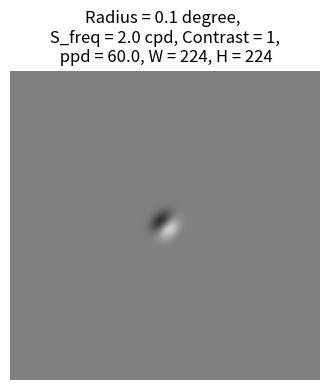

Recreate this plot in Python.
import numpy as np
import matplotlib.pyplot as plt

Luminance_min = 1e-4


def generate_gabor_patch(W, H, R, rho, O, C_b, contrast, ppd=64):
    C_b = 255 * C_b

    x = np.linspace(-W // 2, W // 2, W)
    y = np.linspace(-H // 2, H // 2, H)
    X, Y = np.meshgrid(x, y)

    theta = np.deg2rad(O)

    X_rot = X * np.cos(theta) + Y * np.sin(theta)
    Y_rot = -X * np.sin(theta) + Y * np.cos(theta)

    gaussian = np.exp(-0.5 * (X_rot ** 2 + Y_rot ** 2) / (ppd * R) ** 2)
    sinusoid = np.sin(2 * np.pi * rho * X_rot / ppd) * contrast * C_b
    gabor = gaussian * sinusoid + C_b

    gabor[gabor < Luminance_min] = Luminance_min
    return gabor

    # # 将Gabor patch绘制出来
    # plt.figure(figsize=(10, 10))
    # plt.imshow(gabor, cmap='gray', extent=[-W // 2, W // 2, -H // 2, H // 2])
    # plt.title('Gabor Patch')
    # plt.xlabel('X (pixels)')
    # plt.ylabel('Y (pixels)')
    # plt.colorbar()
    # plt.show()

def plot_gabor(gabor):
    """
    Plot the Gabor stimulus.

    Parameters:
    gabor (numpy.ndarray): The Gabor stimulus to plot
    """
    plt.figure(figsize=(4,4))
    plt.imshow(gabor, cmap='gray', vmin=0, vmax=255, extent=(-W // 2, W // 2, -H // 2, H // 2))
    plt.title(f'Radius = {R} degree, \n S_freq = {rho} cpd, Contrast = {contrast}, \n ppd = {ppd}, W = {W}, H = {H}')
    plt.axis('off')
    plt.tight_layout()
    plt.show()

if __name__ == '__main__':
    scale_k1 = 1
    scale_k2 = 1

    # 示例参数
    W = 224 * scale_k2  # Width of the canvas (pixels)
    H = 224 * scale_k2  # Height of the canvas (pixels)
    R = 0.1 * scale_k1 * scale_k2  # Radius of the Gabor stimulus (degrees)
    rho = 2 / scale_k1 / scale_k2  # Spatial frequency of the Gabor stimulus (cycles per degree)
    O = 45  # Orientation of the Gabor stimulus (degrees)
    C_b = 0.5  # Luminance of the background
    contrast = 1  # Contrast of the gabor
    ppd = 60 / scale_k1

    gabor_stimulus = generate_gabor_patch(W, H, R, rho, O, C_b, contrast, ppd)
    plot_gabor(gabor_stimulus)

